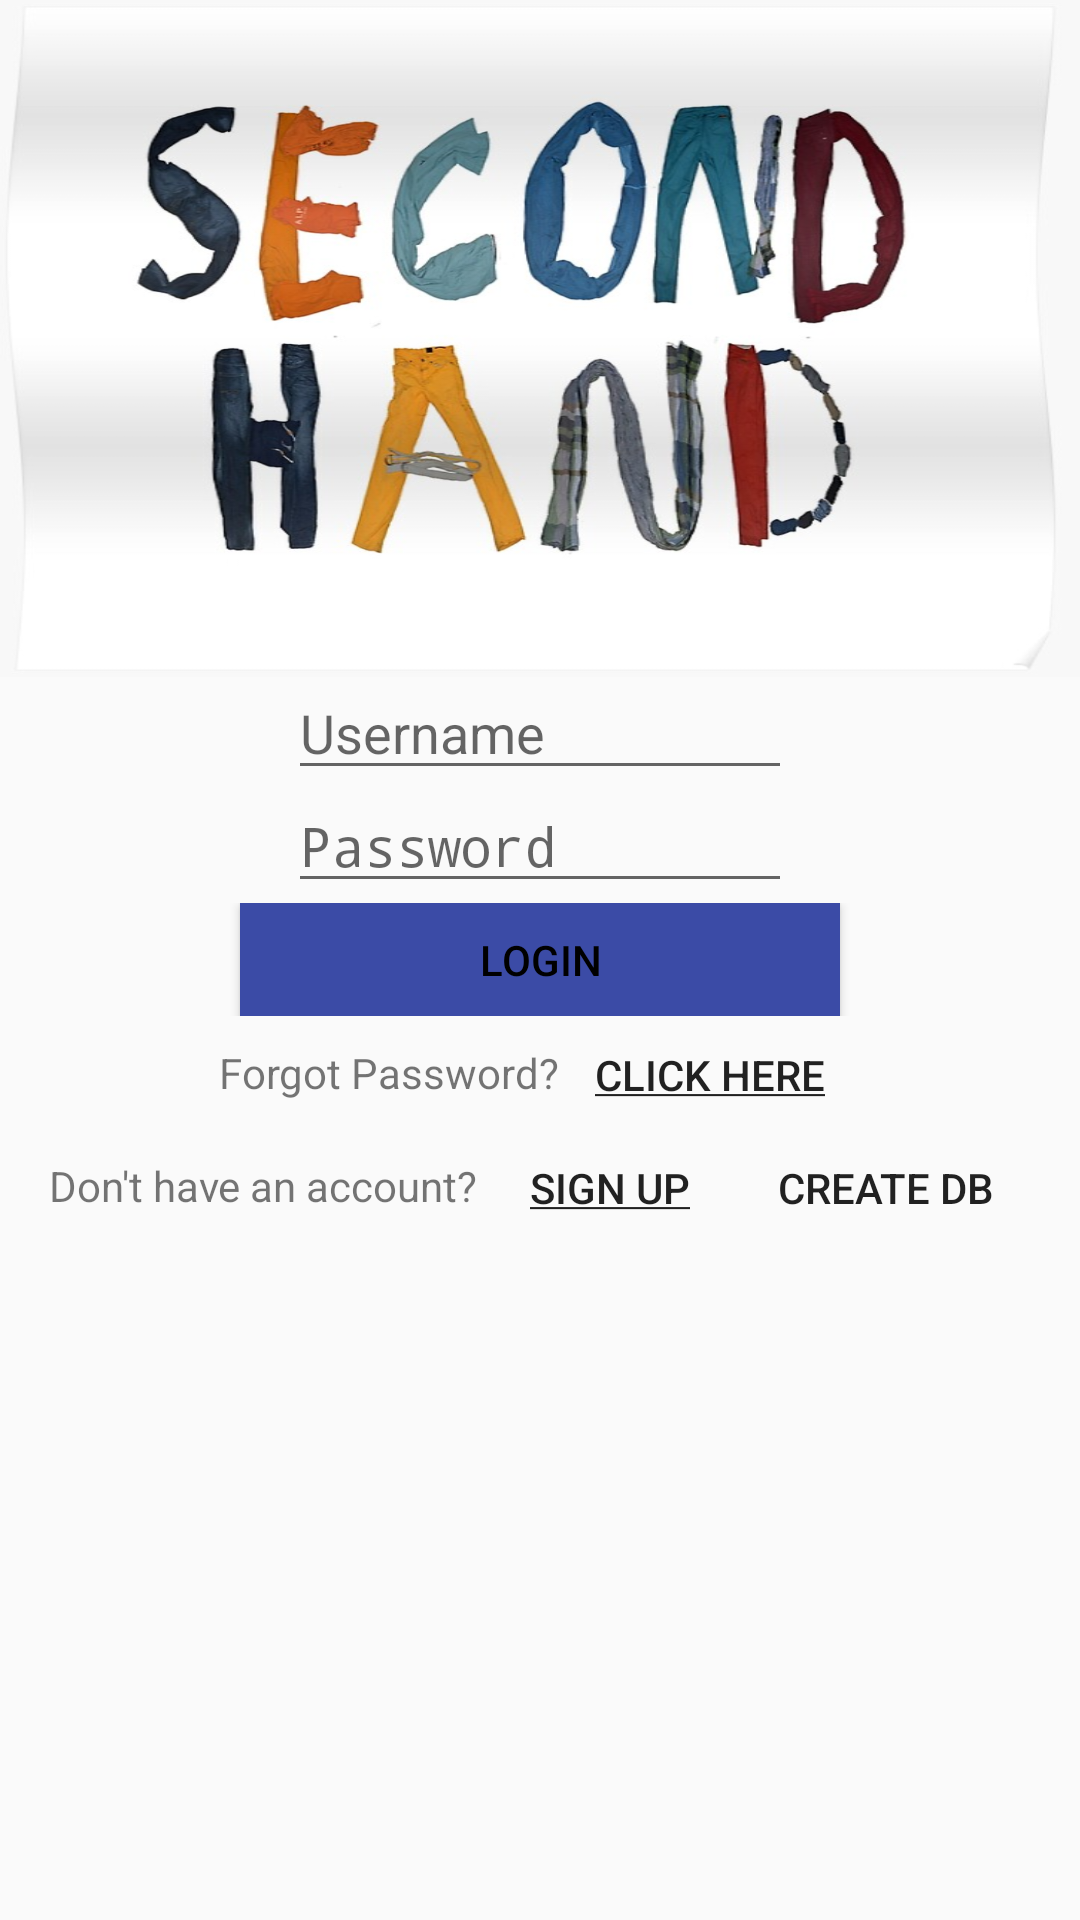

Android layout source for this screen:
<!-- AndroidManifest.xml: activity theme AppTheme.NoActionBar -->
<!-- res/layout/activity_main.xml -->
<?xml version="1.0" encoding="utf-8"?>
<androidx.constraintlayout.widget.ConstraintLayout xmlns:android="http://schemas.android.com/apk/res/android"
    xmlns:app="http://schemas.android.com/apk/res-auto"
    xmlns:tools="http://schemas.android.com/tools"
    android:layout_width="match_parent"
    android:layout_height="match_parent"
    tools:context=".MainActivity">


    <LinearLayout
        android:layout_width="match_parent"
        android:layout_height="match_parent"
        app:layout_constraintBottom_toBottomOf="parent"
        app:layout_constraintLeft_toLeftOf="parent"
        app:layout_constraintRight_toRightOf="parent"
        app:layout_constraintTop_toTopOf="parent"
        android:orientation="vertical">
    <LinearLayout
        android:layout_height="0dp"
        android:layout_width="match_parent"
        android:layout_weight="6"
        android:background="@drawable/loginbackgroud"
        android:orientation="horizontal">
    </LinearLayout>


    <LinearLayout
        android:layout_height="0dp"
        android:layout_width="match_parent"
        android:layout_weight="1"
        android:gravity="center"
        android:orientation="horizontal">

        <EditText
            android:id="@+id/loginusername"
            android:layout_width="wrap_content"
            android:layout_height="wrap_content"
            android:ems="8"
            android:hint="Username"
            android:maxLength="12"
            android:singleLine="true"/>

    </LinearLayout>
        <LinearLayout
            android:layout_height="0dp"
            android:layout_width="match_parent"
            android:layout_weight="1"
            android:gravity="center"
            android:orientation="horizontal">

            <EditText
                android:id="@+id/loginpasswd"
                android:layout_width="wrap_content"
                android:layout_height="wrap_content"
                android:ems="8"
                android:singleLine="true"
                android:hint="Password"
                android:maxLength="12"
                android:inputType="numberPassword" />
        </LinearLayout>

        <LinearLayout
            android:layout_height="0dp"
            android:layout_width="match_parent"
            android:layout_weight="1"
            android:gravity="center"
            android:orientation="horizontal">


            <Button
                android:id="@+id/btnlogin"
                android:layout_width="200dp"
                android:layout_height="wrap_content"
                android:background="@color/blue"
                android:text="LOGIN"
                android:padding="0dp"
                android:textColor="@color/black"/>

        </LinearLayout>
        <LinearLayout
            android:layout_height="0dp"
            android:layout_width="match_parent"
            android:layout_weight="1"
            android:gravity="center"
            android:orientation="horizontal">
            <TextView
                android:id="@+id/txtforget"
                android:layout_width="wrap_content"
                android:layout_height="wrap_content"
                android:text="Forgot Password?" />
            <Button
                android:id="@+id/btnclickhere"
                android:layout_width="wrap_content"
                android:layout_height="wrap_content"

                android:text="@string/click_here"
                style="?android:attr/borderlessButtonStyle"
                />

        </LinearLayout>
        <LinearLayout
            android:layout_height="0dp"
            android:layout_width="match_parent"
            android:layout_weight="1"
            android:gravity="center"
            android:orientation="horizontal">
            <TextView
                android:id="@+id/txtnoaccount"
                android:layout_width="wrap_content"
                android:layout_height="wrap_content"
                android:text="Don't have an account?" />
            <Button
                android:id="@+id/btnsignup"
                android:layout_width="wrap_content"
                android:layout_height="wrap_content"

                android:text="@string/sign_up"
                style="?android:attr/borderlessButtonStyle"
                />
            <Button
            android:id="@+id/btnsecretentry"
            android:layout_width="wrap_content"
            android:layout_height="wrap_content"
            android:text="create DB"
            style="?android:attr/borderlessButtonStyle" />
        </LinearLayout>
        <LinearLayout
            android:layout_height="0dp"
            android:layout_width="match_parent"
            android:layout_weight="6"
            android:orientation="horizontal">
        </LinearLayout>
    </LinearLayout>

</androidx.constraintlayout.widget.ConstraintLayout>
<!-- resources referenced by this layout -->
<resources>
  <color name="black">#000000</color>
  <color name="blue">#3B4BA6</color>
  <!-- drawable loginbackgroud: png bitmap (drawable, 993510 bytes) -->
  <string name="click_here"><u>Click Here</u></string>
  <string name="sign_up"><u>Sign Up</u></string>
  <style name="AppTheme.NoActionBar">
          <item name="windowActionBar">false</item>
          <item name="windowNoTitle">true</item>
        
      </style>
</resources>
